Run: headless pygame with SDL's dummy video driver; simulated clock (each Clock.tick advances the game by its frame time, no real sleeping); random seed 0; keys injected as events and as key.get_pressed() state; mouse plan: one left click at the window centre at the start of phase 2, then a move to the lower-right quarter at the start of phase 3.
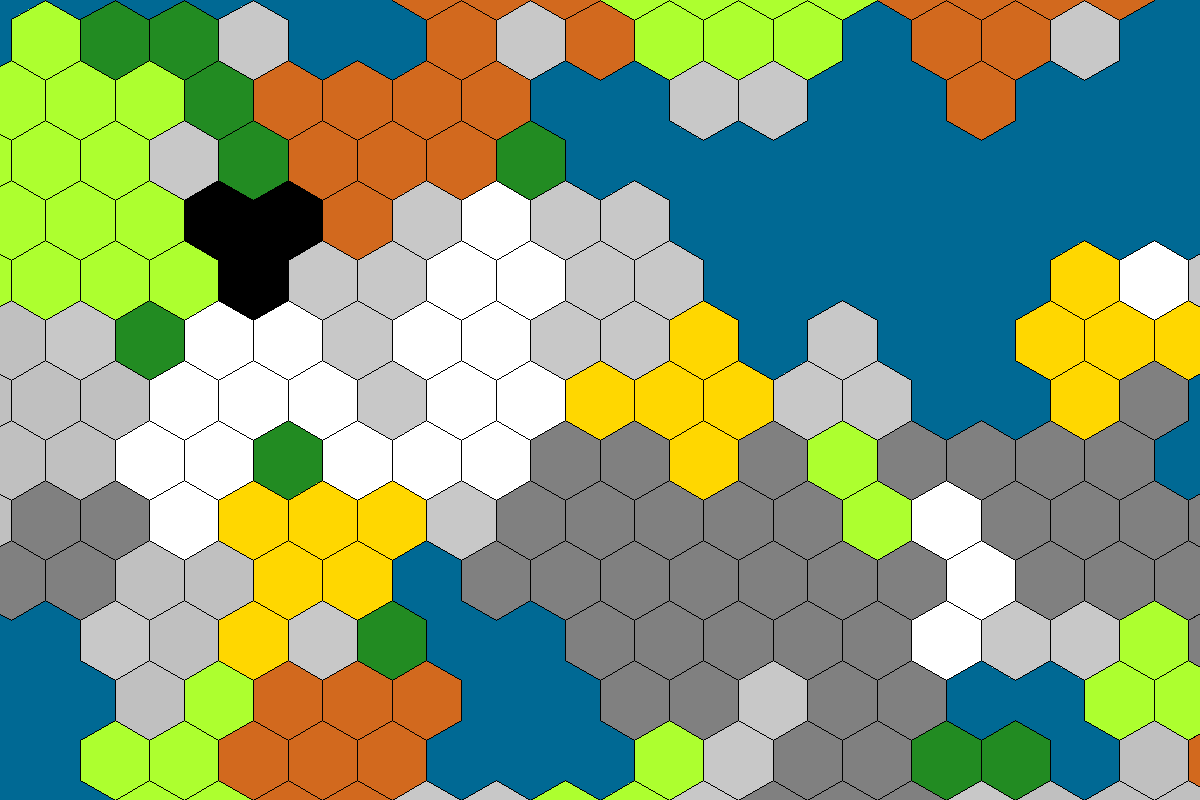
Frame 1 of 4 · flips 1–60 · no input
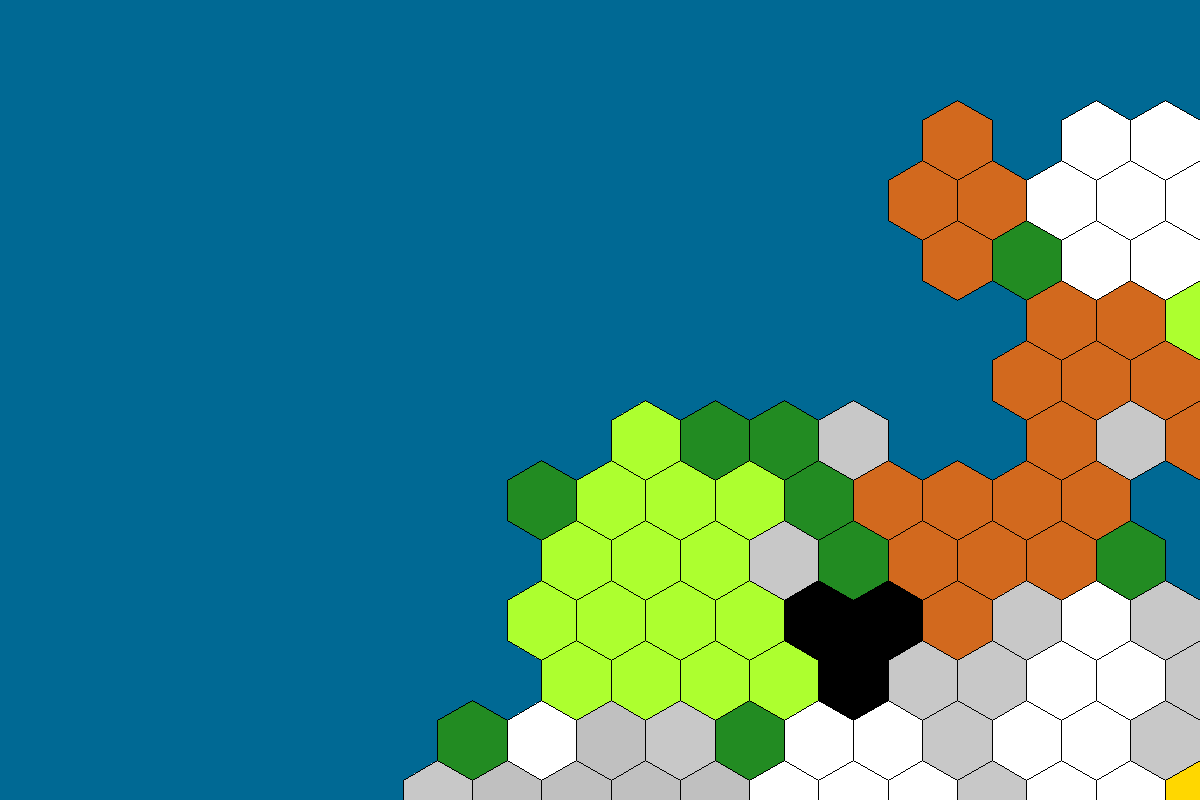
Frame 2 of 4 · flips 61–180 · clicked the window centre · tapped SPACE, RETURN · held RIGHT (→), D
Frame 3 of 4 · flips 181–300 · moved the mouse to the lower-right quarter · held DOWN (↓), S · screen unchanged from frame 2, image omitted
Frame 4 of 4 · flips 301–420 · held LEFT (←), A, UP (↑), W · screen unchanged from frame 3, image omitted

The pygame program that drew these frames:

import pygame
import sys
import math
import random

# Настройки окна
WIDTH, HEIGHT = 1200, 800
FPS = 60

# Цвета ресурсов
RESOURCE_COLORS = {
    'gold': (255, 215, 0),       # 5%
    'silver': (192, 192, 192),   # 10%
    'stone': (128, 128, 128),    # 13%
    'clay': (210, 105, 30),      # 15%
    'oil': (0, 0, 0),            # 2%
    'wool': (255, 255, 255),     # 15%
    'rye': (173, 255, 47),       # 15%
    'wood': (34, 139, 34)        # 25%
}

SEA_COLOR = (0, 105, 148)
HEX_SIZE = 40

pygame.init()
screen = pygame.display.set_mode((WIDTH, HEIGHT))
pygame.display.set_caption("Колонизаторы")
clock = pygame.time.Clock()

font = pygame.font.SysFont(None, 24)

# Камера
offset_x, offset_y = 0, 0
zoom = 1.0

# Генерация фиксированного количества шестиугольников с островами
def generate_fixed_islands(total_hexes_needed, max_radius=10):
    hexes = set()
    attempts = 0
    while len(hexes) < total_hexes_needed and attempts < 100:
        attempts += 1
        cx = random.randint(-max_radius, max_radius)
        cy = random.randint(-max_radius, max_radius)
        size = random.randint(5, 20)
        frontier = [(cx, cy)]
        visited = set(frontier)
        count = 0
        while frontier and len(hexes) < total_hexes_needed and count < size:
            q, r = frontier.pop(0)
            if (q, r) not in hexes:
                hexes.add((q, r))
                count += 1
            for dq, dr in [(1, 0), (-1, 0), (0, 1), (0, -1), (1, -1), (-1, 1)]:
                neighbor = (q + dq, r + dr)
                if neighbor not in visited and random.random() < 0.6:
                    frontier.append(neighbor)
                    visited.add(neighbor)
    return list(hexes)

# Центрированная гекс-сетка (сторона вверх у карты, вершина вверх у ячеек)
def hex_to_pixel(q, r, size):
    x = size * math.sqrt(3) * (q + r / 2)
    y = size * 3/2 * r
    return x, y

def draw_hex(surface, color, x, y, size):
    points = []
    for i in range(6):
        angle = math.radians(60 * i - 30)  # Вершина вверх (ориентация)
        dx = size * math.cos(angle)
        dy = size * math.sin(angle)
        points.append((x + dx, y + dy))
    pygame.draw.polygon(surface, color, points)
    pygame.draw.polygon(surface, (0, 0, 0), points, 1)

# Создание карты из ровно 120 шестиугольников
hexes = generate_fixed_islands(total_hexes_needed=300)
random.shuffle(hexes)
hex_resource_map = {}

# Процентное распределение ресурсов
resource_distribution = {
    'gold': 0.05,
    'silver': 0.08,
    'stone': 0.15,
    'clay': 0.15,
    'oil': 0.02,
    'wool': 0.15,
    'rye': 0.15,
    'wood': 0.25
}

# Генерация месторождений (по несколько кластеров на ресурс)
total_hexes = len(hexes)
remaining_hexes = set(hexes)
allocated = 0

for resource, percent in resource_distribution.items():
    target_count = round(percent * total_hexes)
    count = 0
    deposit_attempts = 0
    while count < target_count and deposit_attempts < 10:
        deposit_attempts += 1
        deposit_size = random.randint(2, max(3, target_count // 3))
        start = random.choice(list(remaining_hexes))
        cluster = [start]
        visited = {start}
        frontier = [start]

        while frontier and len(cluster) < deposit_size:
            q, r = frontier.pop(0)
            for dq, dr in [(1, 0), (-1, 0), (0, 1), (0, -1), (1, -1), (-1, 1)]:
                neighbor = (q + dq, r + dr)
                if neighbor in remaining_hexes and neighbor not in visited and random.random() < 0.5:
                    frontier.append(neighbor)
                    cluster.append(neighbor)
                    visited.add(neighbor)
                    if len(cluster) + count >= target_count:
                        break

        for coord in cluster:
            if coord in remaining_hexes:
                hex_resource_map[coord] = resource
                remaining_hexes.remove(coord)
        count += len(cluster)

# Главный цикл
running = True
while running:
    for event in pygame.event.get():
        if event.type == pygame.QUIT:
            running = False
        elif event.type == pygame.MOUSEBUTTONDOWN:
            if event.button == 4:
                zoom *= 1.1
            elif event.button == 5:
                zoom /= 1.1
        elif event.type == pygame.MOUSEMOTION:
            if pygame.mouse.get_pressed()[0]:
                offset_x += event.rel[0]
                offset_y += event.rel[1]

    screen.fill(SEA_COLOR)

    for q, r in hexes:
        x, y = hex_to_pixel(q, r, HEX_SIZE * zoom)
        x += WIDTH // 2 + offset_x
        y += HEIGHT // 2 + offset_y

        resource = hex_resource_map.get((q, r), None)
        color = RESOURCE_COLORS[resource] if resource else (200, 200, 200)

        draw_hex(screen, color, x, y, HEX_SIZE * zoom)

    pygame.display.flip()
    clock.tick(FPS)

pygame.quit()
sys.exit()
